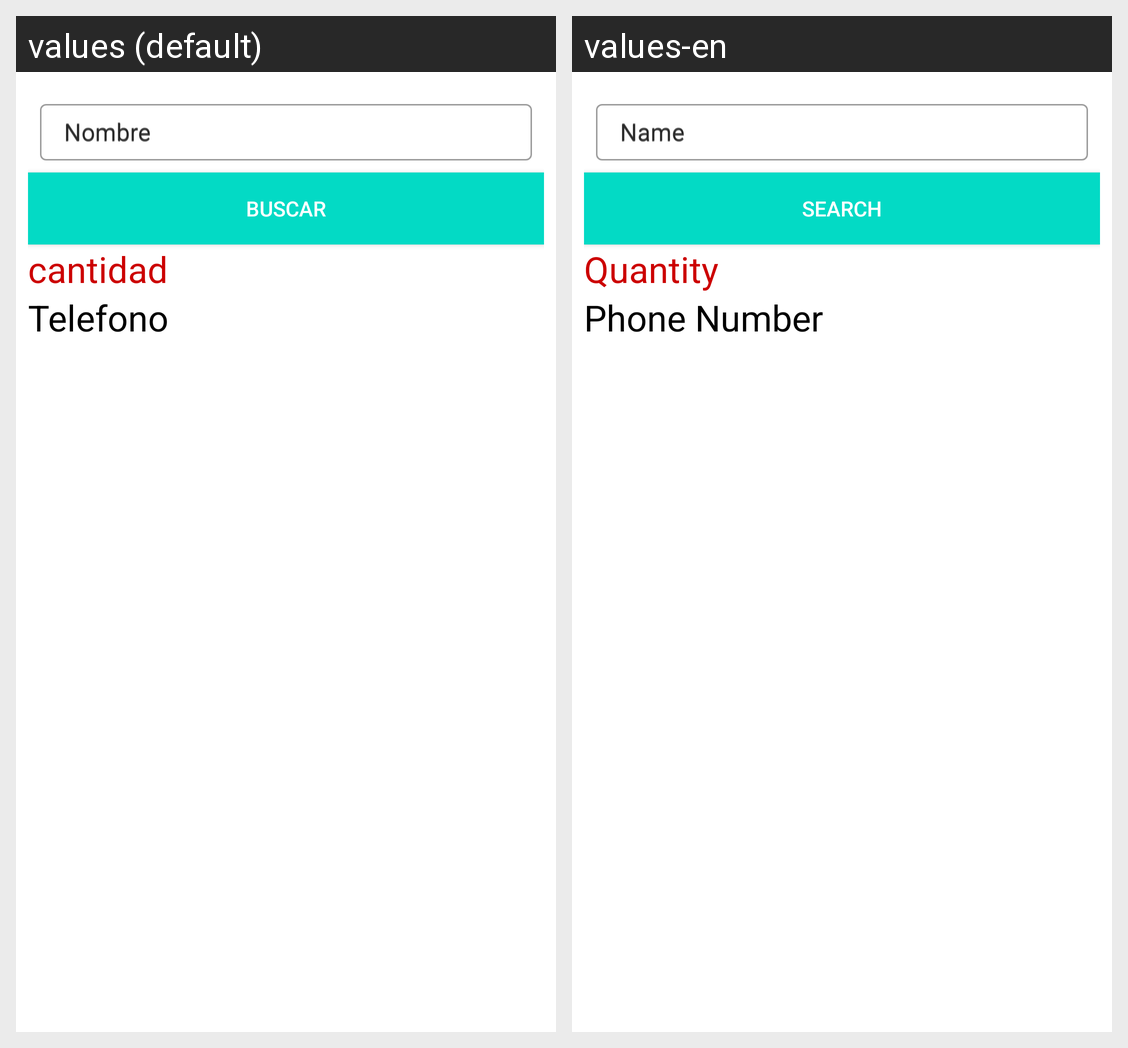

The Android screen above is rendered under two locales of the same app. Produce the string resources it draws, with the default and per-locale values.
Android screen res/layout/fragment_buscar.xml rendered under 2 locales, left to right: values (default), values-en. Device: Nexus 5 (rendered at 1080×1920; each locale shown at half size, 540×960, under a caption strip naming it); theme AppTheme.
Strings drawn on this screen, with the default value and each locale's value (text and hints the layout hard-codes, and strings that could not be matched under every locale, appear in the picture but are not listed):

nombre
  values: Nombre
  values-en: Name

digite_nombre
  values: Nombre
  values-en: Name

buscar
  values: Buscar
  values-en: Search

Deuda
  values: cantidad
  values-en: Quantity

telefono
  values: Telefono
  values-en: Phone Number
